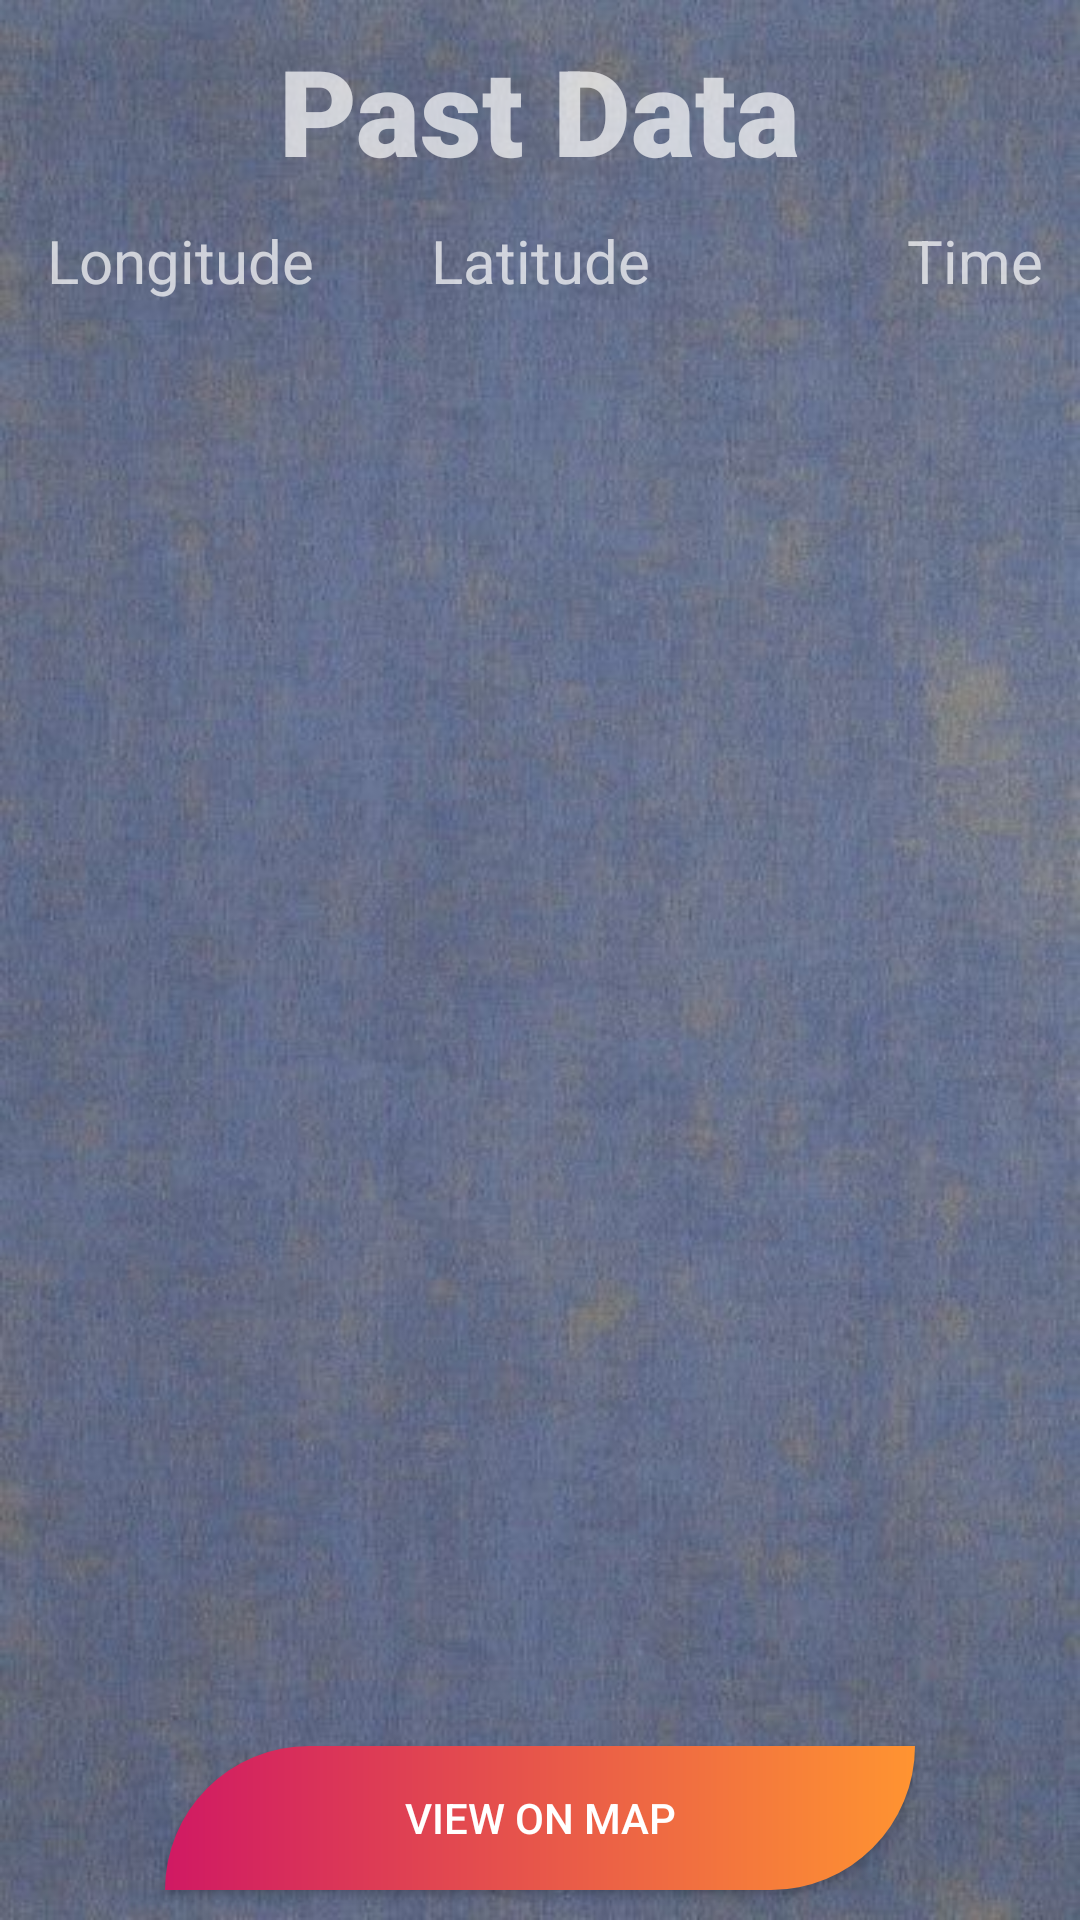

Layout XML and referenced resources for this Android screen:
<!-- AndroidManifest.xml: application theme Theme.AppCompat.NoActionBar -->
<!-- res/layout/activity_user_device_location_history.xml -->
<?xml version="1.0" encoding="utf-8"?>
<androidx.constraintlayout.widget.ConstraintLayout xmlns:android="http://schemas.android.com/apk/res/android"
    xmlns:app="http://schemas.android.com/apk/res-auto"
    xmlns:tools="http://schemas.android.com/tools"
    android:layout_width="match_parent"
    android:layout_height="match_parent"
    android:background="@mipmap/backdrop3"
    tools:context=".UserDeviceLocationHistoryActivity">

    <TextView
        android:id="@+id/retrieveUserDataTextView"
        android:layout_width="wrap_content"
        android:layout_height="wrap_content"
        android:text="Past Data"
        android:fontFamily="sans-serif-black"
        app:layout_constraintBottom_toTopOf="@+id/tableLayout4"
        app:layout_constraintEnd_toEndOf="parent"
        app:layout_constraintStart_toStartOf="parent"
        app:layout_constraintTop_toTopOf="parent"
        android:textSize="40sp"
        android:layout_marginTop="10dp"
        />

    <TableLayout
        android:layout_width="wrap_content"
        android:layout_height="600dp"
        app:layout_constraintTop_toBottomOf="@id/retrieveUserDataTextView"
        app:layout_constraintLeft_toLeftOf="parent"
        android:layout_marginTop="10dp"
        android:id="@+id/tableLayout4"
        >
        <TableRow
            android:layout_width="match_parent"
            android:layout_height="wrap_content"
            >

            <TextView
                android:text="Longitude"
                android:layout_width="120dp"
                android:layout_height="wrap_content"
                android:layout_column="1"
                android:textAlignment="center"
                android:textSize="20sp"
                />

            <TextView
                android:text="Latitude"
                android:layout_width="120dp"
                android:layout_height="wrap_content"
                android:layout_column="2"
                android:textAlignment="center"
                android:textSize="20sp"
                />

            <TextView
                android:text="Time"
                android:layout_width="170dp"
                android:layout_height="wrap_content"
                android:layout_column="3"
                android:textAlignment="center"
                android:textSize="20sp"
                />
        </TableRow>
    </TableLayout>

    <Button
        android:id="@+id/viewOnMapButton"
        android:layout_width="250dp"
        android:layout_height="wrap_content"
        android:text="VIEW ON MAP"
        app:layout_constraintBottom_toBottomOf="parent"
        app:layout_constraintEnd_toEndOf="parent"
        app:layout_constraintStart_toStartOf="parent"
        android:background="@drawable/custom_button"
        android:layout_marginBottom="10dp" />

</androidx.constraintlayout.widget.ConstraintLayout>
<!-- resources referenced by this layout -->
<resources>
  <!-- drawable custom_button (drawable) -->
  <?xml version="1.0" encoding="utf-8"?>
  <shape xmlns:android="http://schemas.android.com/apk/res/android">
      <gradient android:startColor="#D01963"
          android:endColor="#ff9431"
          android:angle="360"/>
      <corners android:topLeftRadius="60dp"
          android:bottomRightRadius="60dp"/>
  
  
  </shape>
  <!-- mipmap backdrop3: jpeg bitmap (mipmap-xhdpi, 43168 bytes) -->
</resources>
